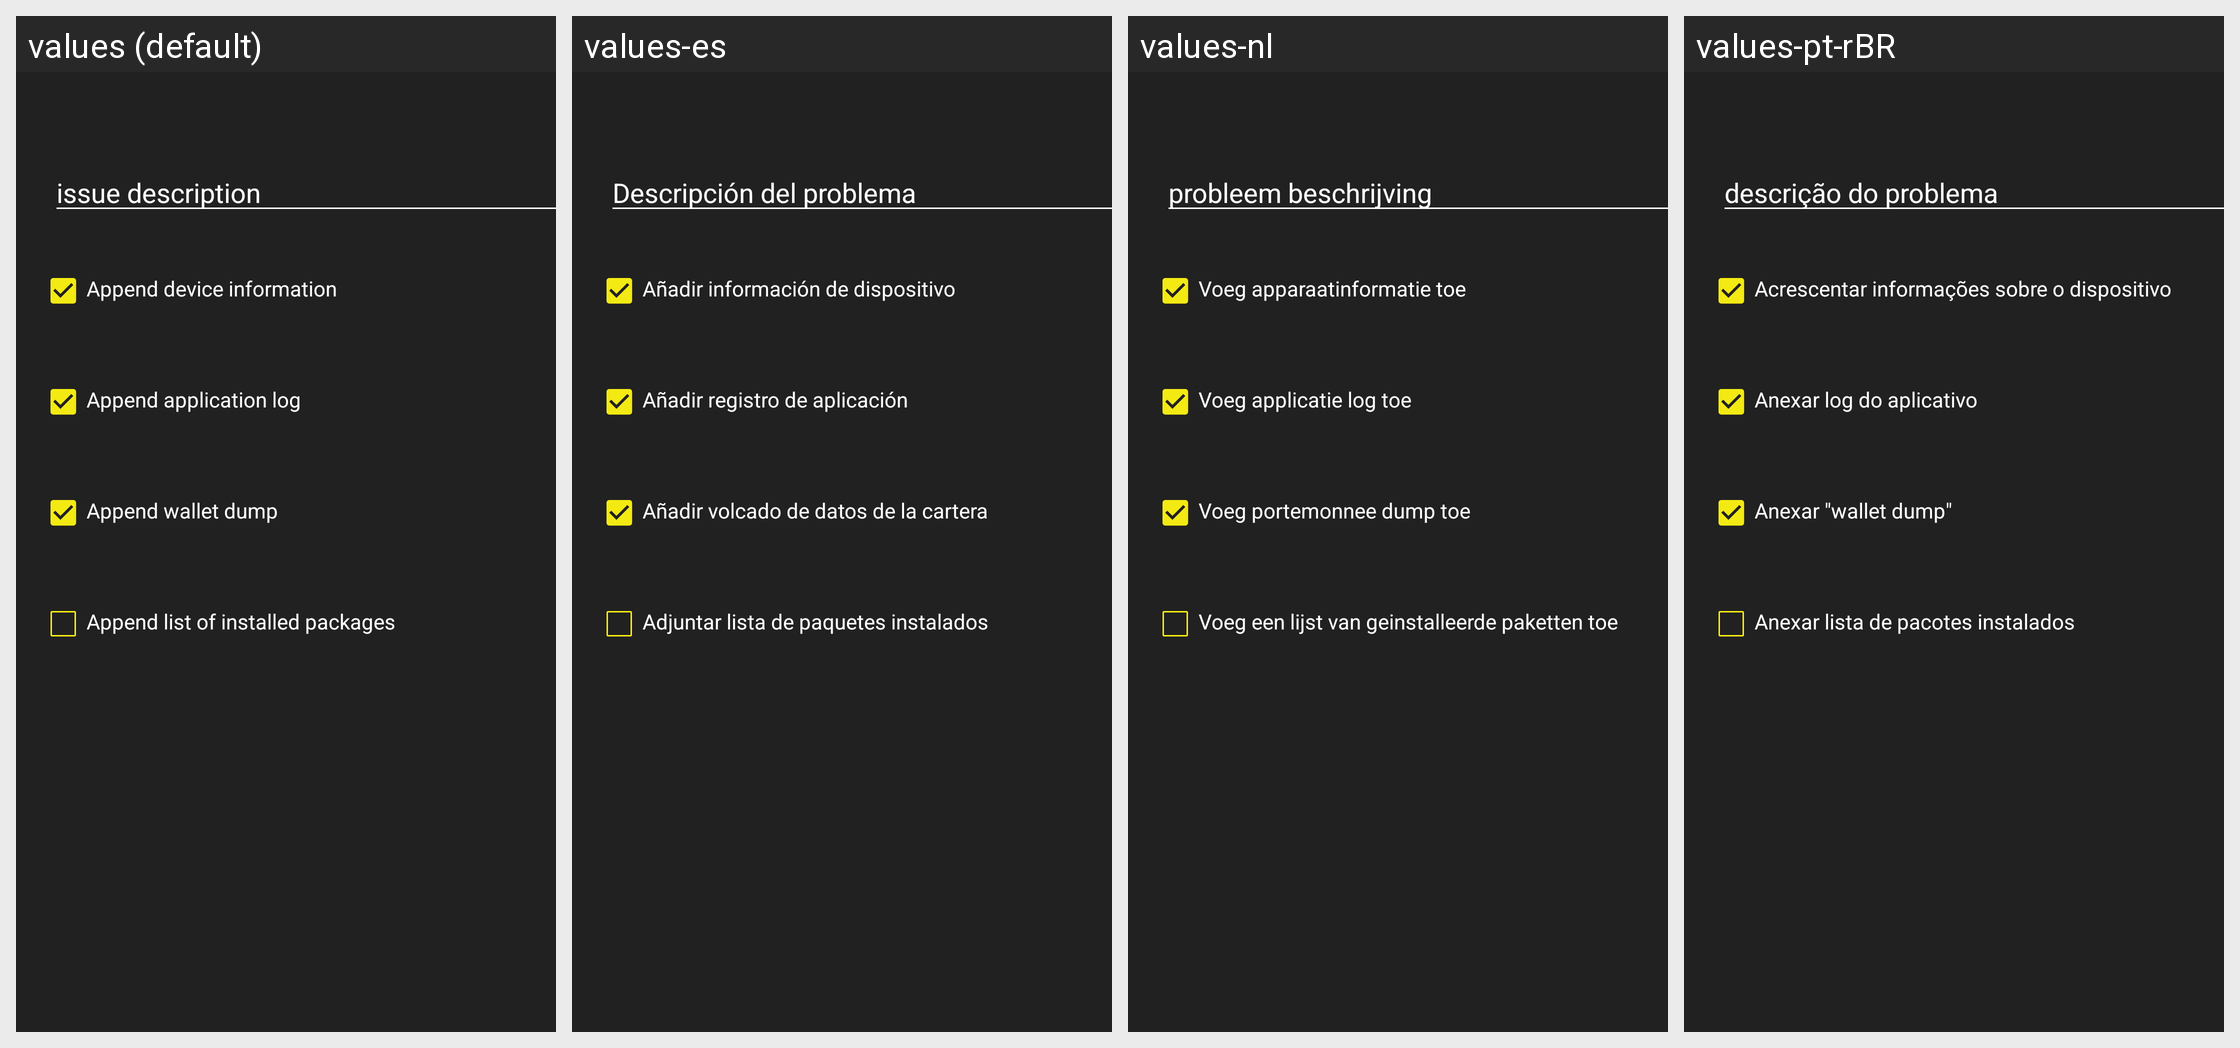

Here is an Android app screen in its default locale and in the app's own translations. Write out the translated-string differences for the strings that appear on this screen.
Android screen res/layout/report_issue_dialog.xml rendered under 4 locales, left to right: values (default), values-es, values-nl, values-pt-rBR. Device: Nexus 5 (rendered at 1080×1920; each locale shown at half size, 540×960, under a caption strip naming it); theme Theme.MaterialComponents.DayNight.NoActionBar.
Other locales in the repository, not shown: values-ar, values-bg, values-ca, values-cs, values-da, values-de, values-el, values-eo, values-fi, values-fr, values-he, values-hr, values-hu, values-id, values-it, values-iw, values-ja, values-ko, values-mk, values-nb, values-pl, values-ru, values-sk, values-sl, values-sq, values-sv, values-sw, values-th, values-tr, values-uk, values-vi, values-zh, values-zh-rTW.
Strings drawn on this screen, with the default value and each locale's value (text and hints the layout hard-codes, and strings that could not be matched under every locale, appear in the picture but are not listed):

report_issue_dialog_description
  values: issue description
  values-es: Descripción del problema
  values-nl: probleem beschrijving
  values-pt-rBR: descrição do problema

report_issue_dialog_collect_device_info
  values: Append device information
  values-es: Añadir información de dispositivo
  values-nl: Voeg apparaatinformatie toe
  values-pt-rBR: Acrescentar informações sobre o dispositivo

report_issue_dialog_collect_application_log
  values: Append application log
  values-es: Añadir registro de aplicación
  values-nl: Voeg applicatie log toe
  values-pt-rBR: Anexar log do aplicativo

report_issue_dialog_collect_wallet_dump
  values: Append wallet dump
  values-es: Añadir volcado de datos de la cartera
  values-nl: Voeg portemonnee dump toe
  values-pt-rBR: Anexar "wallet dump"

report_issue_dialog_collect_installed_packages
  values: Append list of installed packages
  values-es: Adjuntar lista de paquetes instalados
  values-nl: Voeg een lijst van geinstalleerde paketten toe
  values-pt-rBR: Anexar lista de pacotes instalados
